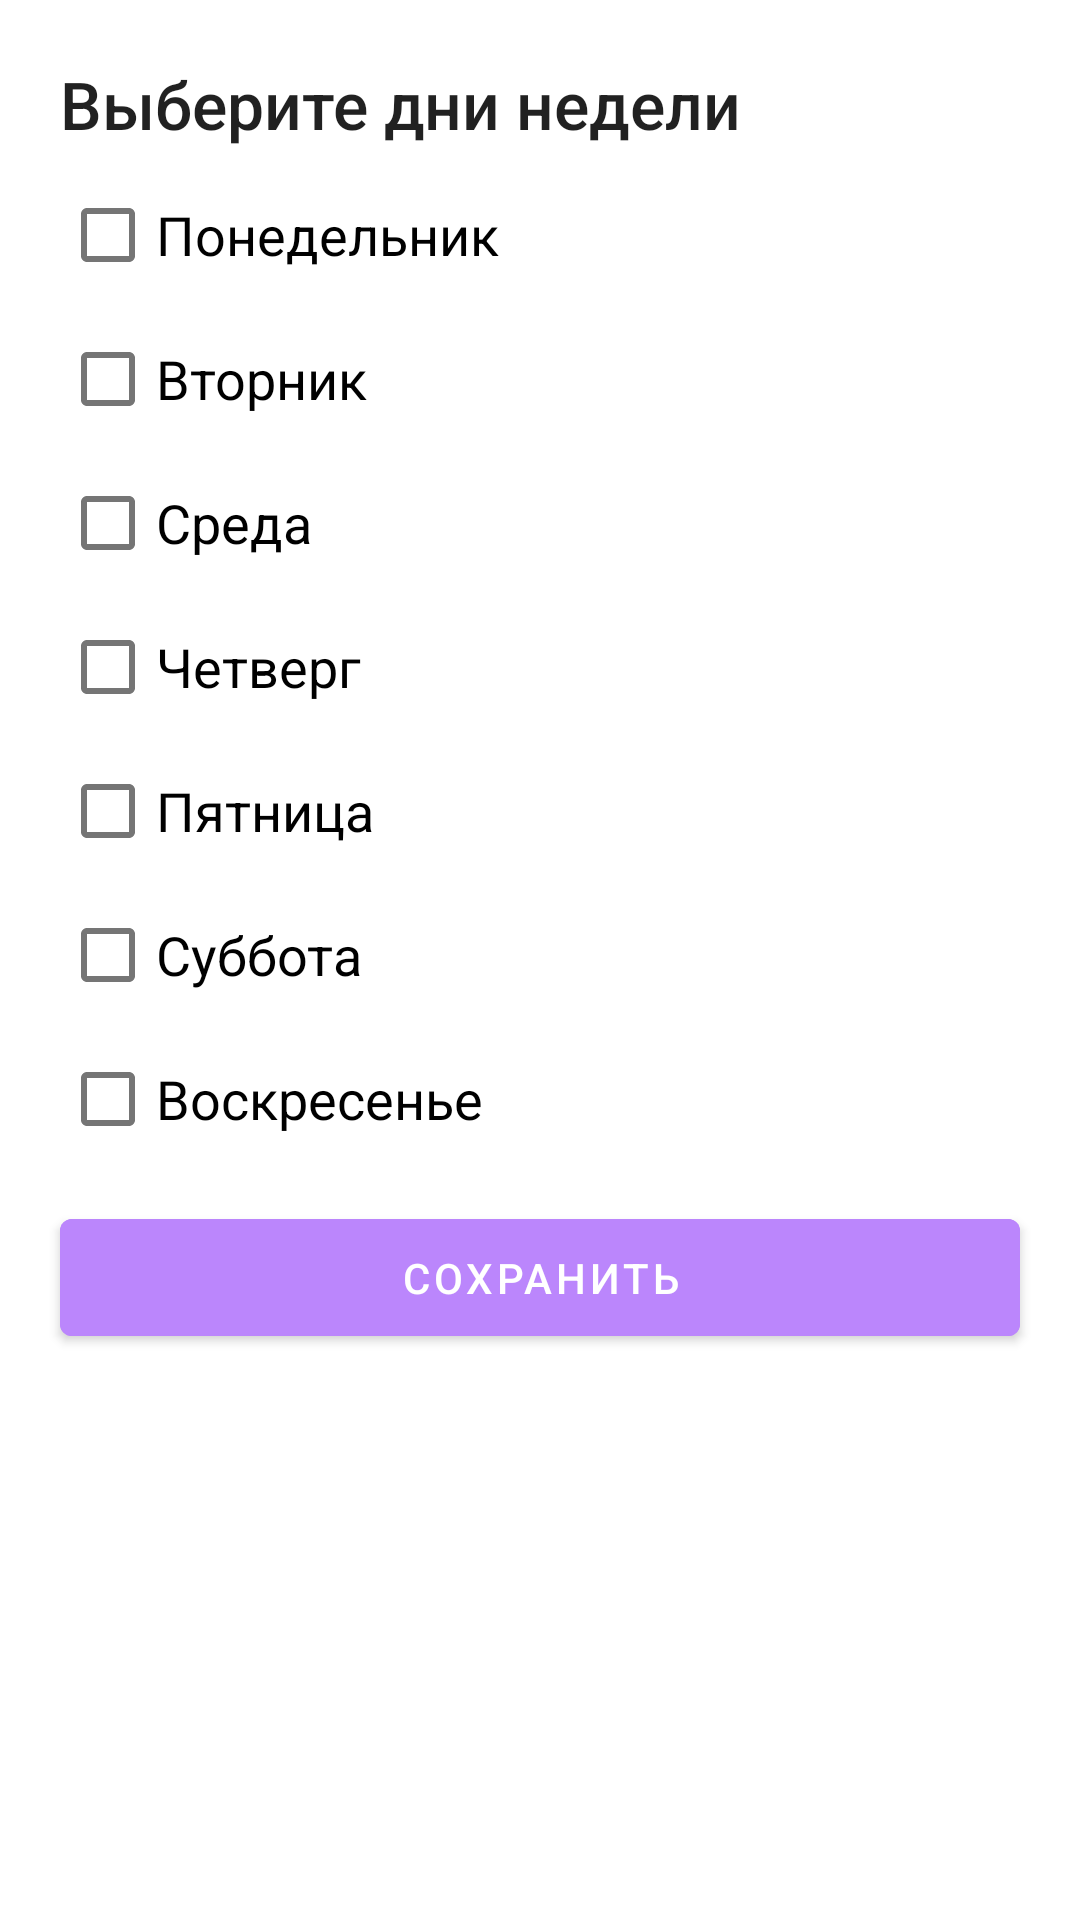

Android layout source for this screen:
<!-- AndroidManifest.xml: application theme Theme.BurnOutApplication -->
<!-- res/layout/fragment_selection_for_copy.xml -->
<?xml version="1.0" encoding="utf-8"?>
<LinearLayout
    android:orientation="vertical"
    xmlns:android="http://schemas.android.com/apk/res/android"
    xmlns:tools="http://schemas.android.com/tools"
    android:layout_width="match_parent"
    android:layout_height="match_parent"
    tools:context=".timetable.SelectionForCopyFragment">

    <TextView
        android:id="@+id/taskTitle"
        android:layout_width="match_parent"
        android:layout_height="wrap_content"
        android:text="Выберите дни недели"
        android:textSize="22sp"
        android:layout_marginTop="20dp"
        android:layout_marginStart="20dp"
        style="@style/TextAppearance.AppCompat.Title"/>

    <CheckBox
        android:id="@+id/chMon"
        android:layout_width="match_parent"
        android:layout_height="wrap_content"
        android:layout_marginStart="20dp"
        android:layout_marginTop="5dp"
        android:text="@string/Mon"
        android:textSize="18sp">
    </CheckBox>

    <CheckBox
        android:id="@+id/chTue"
        android:layout_width="match_parent"
        android:layout_height="wrap_content"
        android:layout_marginStart="20dp"
        android:text="@string/Tue"
        android:textSize="18sp">
    </CheckBox>

    <CheckBox
        android:id="@+id/chWen"
        android:layout_width="match_parent"
        android:layout_height="wrap_content"
        android:layout_marginStart="20dp"
        android:text="@string/Wen"
        android:textSize="18sp">
    </CheckBox>

    <CheckBox
        android:id="@+id/chThu"
        android:layout_width="match_parent"
        android:layout_height="wrap_content"
        android:layout_marginStart="20dp"
        android:text="@string/Thu"
        android:textSize="18sp">
    </CheckBox>

    <CheckBox
        android:id="@+id/chFri"
        android:layout_width="match_parent"
        android:layout_height="wrap_content"
        android:layout_marginStart="20dp"
        android:text="@string/Fri"
        android:textSize="18sp">
    </CheckBox>

    <CheckBox
        android:id="@+id/chSat"
        android:layout_width="match_parent"
        android:layout_height="wrap_content"
        android:layout_marginStart="20dp"
        android:text="@string/Sat"
        android:textSize="18sp">
    </CheckBox>

    <CheckBox
        android:id="@+id/chSun"
        android:layout_width="match_parent"
        android:layout_height="wrap_content"
        android:layout_marginStart="20dp"
        android:layout_marginBottom="10dp"
        android:text="@string/Sun"
        android:textSize="18sp">
    </CheckBox>


    <com.google.android.material.button.MaterialButton
        android:id="@+id/saveButton"
        android:layout_width="match_parent"
        android:layout_height="wrap_content"
        android:layout_gravity="center"
        android:layout_marginHorizontal="20dp"
        android:layout_marginBottom="20dp"
        android:backgroundTint="@color/purple_200"
        android:textColor="?colorOnPrimary"
        android:padding="10dp"
        android:text="@string/saveBtn"/>

</LinearLayout>
<!-- resources referenced by this layout -->
<resources>
  <color name="purple_200">#FFBB86FC</color>
  <string name="Fri">Пятница</string>
  <string name="Mon">Понедельник</string>
  <string name="Sat">Суббота</string>
  <string name="Sun">Воскресенье</string>
  <string name="Thu">Четверг</string>
  <string name="Tue">Вторник</string>
  <string name="Wen">Среда</string>
  <string name="saveBtn">Сохранить</string>
  <style name="Theme.BurnOutApplication" parent="Theme.MaterialComponents.DayNight.DarkActionBar">
          
          <item name="colorPrimary">@color/purple_500</item>
          <item name="colorPrimaryVariant">@color/purple_700</item>
          <item name="colorOnPrimary">@color/white</item>
          
          <item name="colorSecondary">@color/teal_200</item>
          <item name="colorSecondaryVariant">@color/teal_700</item>
          <item name="colorOnSecondary">@color/black</item>
          
          <item name="android:statusBarColor" tools:targetApi="l">?attr/colorPrimaryVariant</item>
          
      </style>
  <color name="purple_500">#FF6200EE</color>
  <color name="purple_700">#FF3700B3</color>
  <color name="white">#FFFFFFFF</color>
  <color name="teal_200">#FF03DAC5</color>
  <color name="teal_700">#FF018786</color>
  <color name="black">#FF000000</color>
</resources>
